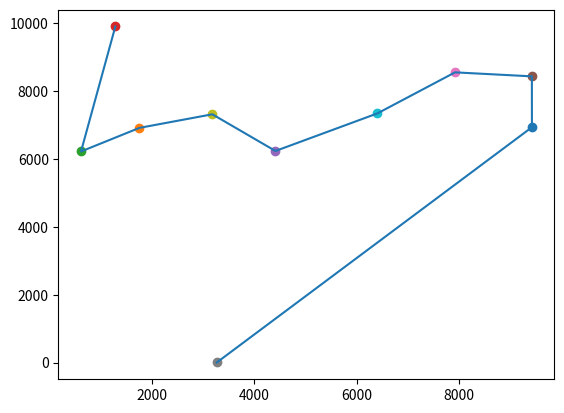

This chart was generated by the following Python code:
"problème du voyageur"

# 1- création du vivier (initialisation)
# 2- calcul de la finesse (évaluation)
# 3- sélection des meilleurs
# 4- croisement des individus pour obtenir la génération suivante
# 5- mutation 
# on répéte 2-5 pendant g générations

import numpy as np
from math import*
import matplotlib.pyplot as plt
import random as rd

# variables : 

nb_villes = 10          # nombre de villes   UN NOMBRE PAIR !!!!
g = 100                  # nombre de générations
pop = 1000               # taille de la population
dim_grille = 10000       # taille de la grille 
proba_mutation = 0.1

plt.close()

#partie représentation graphique
def grapher_les_villes(table_villes):

    plt.close()
    for i in range(len(table_villes)):
        ii = str(i)
        plt.plot([table_villes[i,0]],[table_villes[i,1]],label = 'bonj', marker = 'o')
    # plt.show()
    return


def afficher_chemin(chemin,table_villes):

    ch = chemin[1]
    table_x = []
    table_y = []
    for i in range(nb_villes):
        table_x.append(table_villes[ch[i],0])
        table_y.append(table_villes[ch[i],1])
    plt.plot(table_x,table_y)
    # plt.show()
    return

# il nous faut d'abord une population de villes...

def creation_villes():
    villes = np.zeros((nb_villes,2))

    for i in range(nb_villes):
        villes[i,:] = rd.randrange(dim_grille), rd.randrange(dim_grille)
            
        while villes[i,:] in villes[:i,:]:
            villes[i,:] = rd.randrange(dim_grille), rd.randrange(dim_grille)
  
    return villes

def tableau_distances_villes(table_villes):
    distances = np.zeros((nb_villes,nb_villes))
    for i in range(nb_villes):
        for j in range(nb_villes):
            distances[i,j] = sqrt((table_villes[i][0]-table_villes[j][0])**2+(table_villes[i][1]-table_villes[j][1])**2)
    return distances
   
""" pour les chemins : on va représenter ça de la manière suivante : 

chemin = [longueur, [ville 1, ville 2, ville 3,..., ville n]]             """

def calculer_longueur_chemin(chemin, distances):
    """calcule la longueur du chemin"""
    long = 0
    
    for i in range(nb_villes-1):
        long += distances[chemin[1][i], chemin[1][i+1]] 

    chemin[0] = long
    return long

def normaliser_chemin(chemin,distances):
    """ on checke si le chemin parcourt bien toutes les villes, 
    sans doublon, et si besoin on les rajoute à la fin """

    chemin_neuf = []

    for i in range(nb_villes):
        if chemin[1][i] not in chemin_neuf and chemin[1][i] < nb_villes:
            chemin_neuf.append(chemin[1][i])
  
    if len(chemin_neuf) != nb_villes:
        for i in range(nb_villes):
            if i not in chemin_neuf:
                chemin_neuf.append(i)

    return [calculer_longueur_chemin([0,chemin_neuf], distances), chemin_neuf]

""" la population (le vivier) va être représentée sous la forme d'une liste de chemins,
    au nombre de pop"""

def première_génération(distances):

    listedesnombresdanslordre = [i for i in range(nb_villes)]
    vivier = []   

    for i in range(pop):
        new = listedesnombresdanslordre[:]
        rd.shuffle(new)
        vivier.append([calculer_longueur_chemin([0,new],distances),new])

    return vivier

def classement_dans_l_ordre(vivier):
    vivier.sort(key = lambda x : x[0])

    return vivier

def selection_des_meilleurs(vivier):
    vivier = vivier[:pop//2]
    return vivier




def reproduction_des_meilleurs(vivier,distances):
    entiers = [i for i in range(pop)]
    for i in range(pop-pop//2):
        nouveau_chemin = []

        ch1, ch2 = rd.sample(entiers,2)

        nouveau_chemin = [0, vivier[ch1][1][:nb_villes//2]+vivier[ch2][1][nb_villes//2:]]
        nouveau_chemin = normaliser_chemin(nouveau_chemin,distances)

        vivier.append(nouveau_chemin)

    return vivier

def muter_chemin(chemin, distances):
    i,j = rd.sample([i for i in range(nb_villes)], 2)
    chemin[1][i], chemin[1][j] = chemin[1][j], chemin[1][i]
    chemin[0] = calculer_longueur_chemin(chemin, distances)
    return chemin
    

def mutation_du_vivier(vivier, proba, distances):
    for i in range(pop):
        if rd.random() < proba :
            muter_chemin(vivier[i],distances)
    return


# ok maintenant on va faire le vrai programme 

table_villes = creation_villes()
# print(table_villes)

distances = tableau_distances_villes(table_villes)
# print(distances)

vivier = première_génération(distances)
# print(vivier)
# print("")

for numero_generation in range(1,g+1):      # BOUCLE PRINCIPALE
    print(numero_generation)
    classement_dans_l_ordre(vivier)
    # print(vivier[0])

    selection_des_meilleurs(vivier)
    # print(vivier)

    reproduction_des_meilleurs(vivier, distances)
    # print(vivier)

    mutation_du_vivier(vivier, proba_mutation, distances)
    # print(vivier)
    
    if numero_generation%10 == 1 :
        classement_dans_l_ordre(vivier)
        print(vivier[0])
        grapher_les_villes(table_villes)
        afficher_chemin(vivier[0],table_villes)


classement_dans_l_ordre(vivier)
print(vivier[0])

grapher_les_villes(table_villes)

afficher_chemin(vivier[0],table_villes)

plt.show()